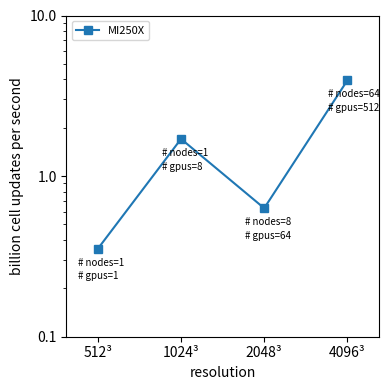

This chart was generated by the following Python code:
import numpy as np
import matplotlib.pyplot as plt

# Timings on Frontier

resolutions = np.array(
    [
        512,
        1024,
        2048,
        4096,
        #        8192,
    ]
)
# run time for 10 steps
runtime = np.array(
    [
        3.8,
        6.3,
        136.1,
        174.3,
        #        999,
    ]
)

num_nodes = np.array([1, 1, 8, 64])  # 512])
num_gpus = np.array([1, 8, 64, 512])  # 4096])  # really # GCDs (=2 * # gpus)

yy = np.array([0.1, 1, 10])


def main():
    # Compute billion cell updates per second
    bcups = 10 * (resolutions**3) / (runtime * 1.0e9)
    # bcups_no_awsofirccl = 10 * (resolutions**3) / (runtime_no_awsofirccl * 1.0e9)

    plt.figure(figsize=(4, 4))
    plt.plot(
        resolutions,
        bcups,
        marker="s",
        label="MI250X",
    )
    for i, (res, bcup, nodes, gpus) in enumerate(
        zip(resolutions, bcups, num_nodes, num_gpus)
    ):
        plt.text(res * 0.85, bcup / 1.22, f"# nodes={nodes}", fontsize=7, va="center")
        plt.text(
            res * 0.85, bcup / (1.22) ** 2, f"# gpus={gpus}", fontsize=7, va="center"
        )
    plt.xscale("log")
    plt.yscale("log")
    plt.xlabel("resolution")
    plt.ylabel("billion cell updates per second")
    plt.xticks(resolutions, labels=[f"{r}³" for r in resolutions])
    plt.gca().set_xticks(resolutions, minor=False)
    plt.gca().set_xticks([], minor=True)
    plt.yticks(yy, labels=[f"{y}" for y in yy])
    plt.xlim(resolutions[0] / 1.3, resolutions[-1] * 1.3)
    plt.legend(fontsize=8, loc="upper left")
    plt.tight_layout()
    plt.savefig("timing.png", dpi=300)
    plt.show()


if __name__ == "__main__":
    main()
